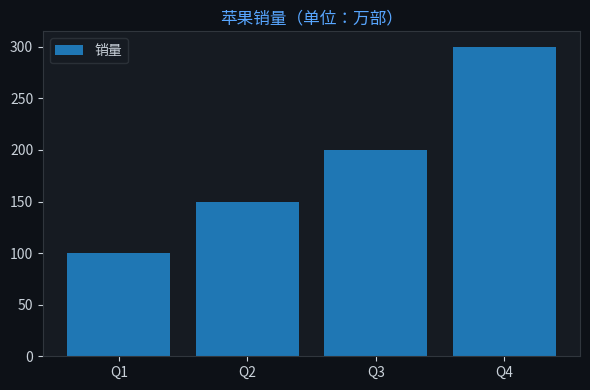

This figure's Python source: (Note: this script raises an exception after producing the figure.)

import matplotlib
matplotlib.use('Agg')
import matplotlib.pyplot as plt
import json, base64, os

chart = json.loads('''{"chartType":"bar","title":{"literalString":"苹果销量（单位：万部）"},"labels":["Q1","Q2","Q3","Q4"],"datasets":[{"label":"销量","data":[100,150,200,300]}],"sizes":{"width":600,"height":400}}''')

fig, ax = plt.subplots(figsize=(600/100, 400/100))
fig.patch.set_facecolor('#0d1117')
ax.set_facecolor('#161b22')
ax.tick_params(colors='#c9d1d9')
ax.xaxis.label.set_color('#c9d1d9')
ax.yaxis.label.set_color('#c9d1d9')
ax.title.set_color('#58a6ff')
for spine in ax.spines.values(): spine.set_color('#30363d')

labels = ["Q1","Q2","Q3","Q4"]
datasets = [{"label":"销量","data":[100,150,200,300]}]
chartType = "bar"

if chartType == 'pie':
    wedges, texts, autotexts = ax.pie(datasets[0]['data'], labels=labels, autopct='%1.1f%%',
        colors=['#238636','#1f6feb','#d29922','#f85149','#a371f7','#3fb950'],
        textprops={'color':'#c9d1d9'})
else:
    for ds in datasets:
        color = ds.get('color', None)
        if chartType == 'bar':
            ax.bar(labels, ds['data'], label=ds['label'])
        elif chartType == 'line':
            ax.plot(labels, ds['data'], marker='o', label=ds['label'])
    ax.legend(facecolor='#161b22', edgecolor='#30363d', labelcolor='#c9d1d9')

ax.set_title(chart.get('title',{}).get('literalString',''), color='#58a6ff', fontsize=12)
plt.tight_layout()
plt.savefig("/Users/wisonzhu/projects/ag-ui-demo/.tmp/chart_41tkwr.png", dpi=100, bbox_inches='tight', facecolor='#0d1117')
